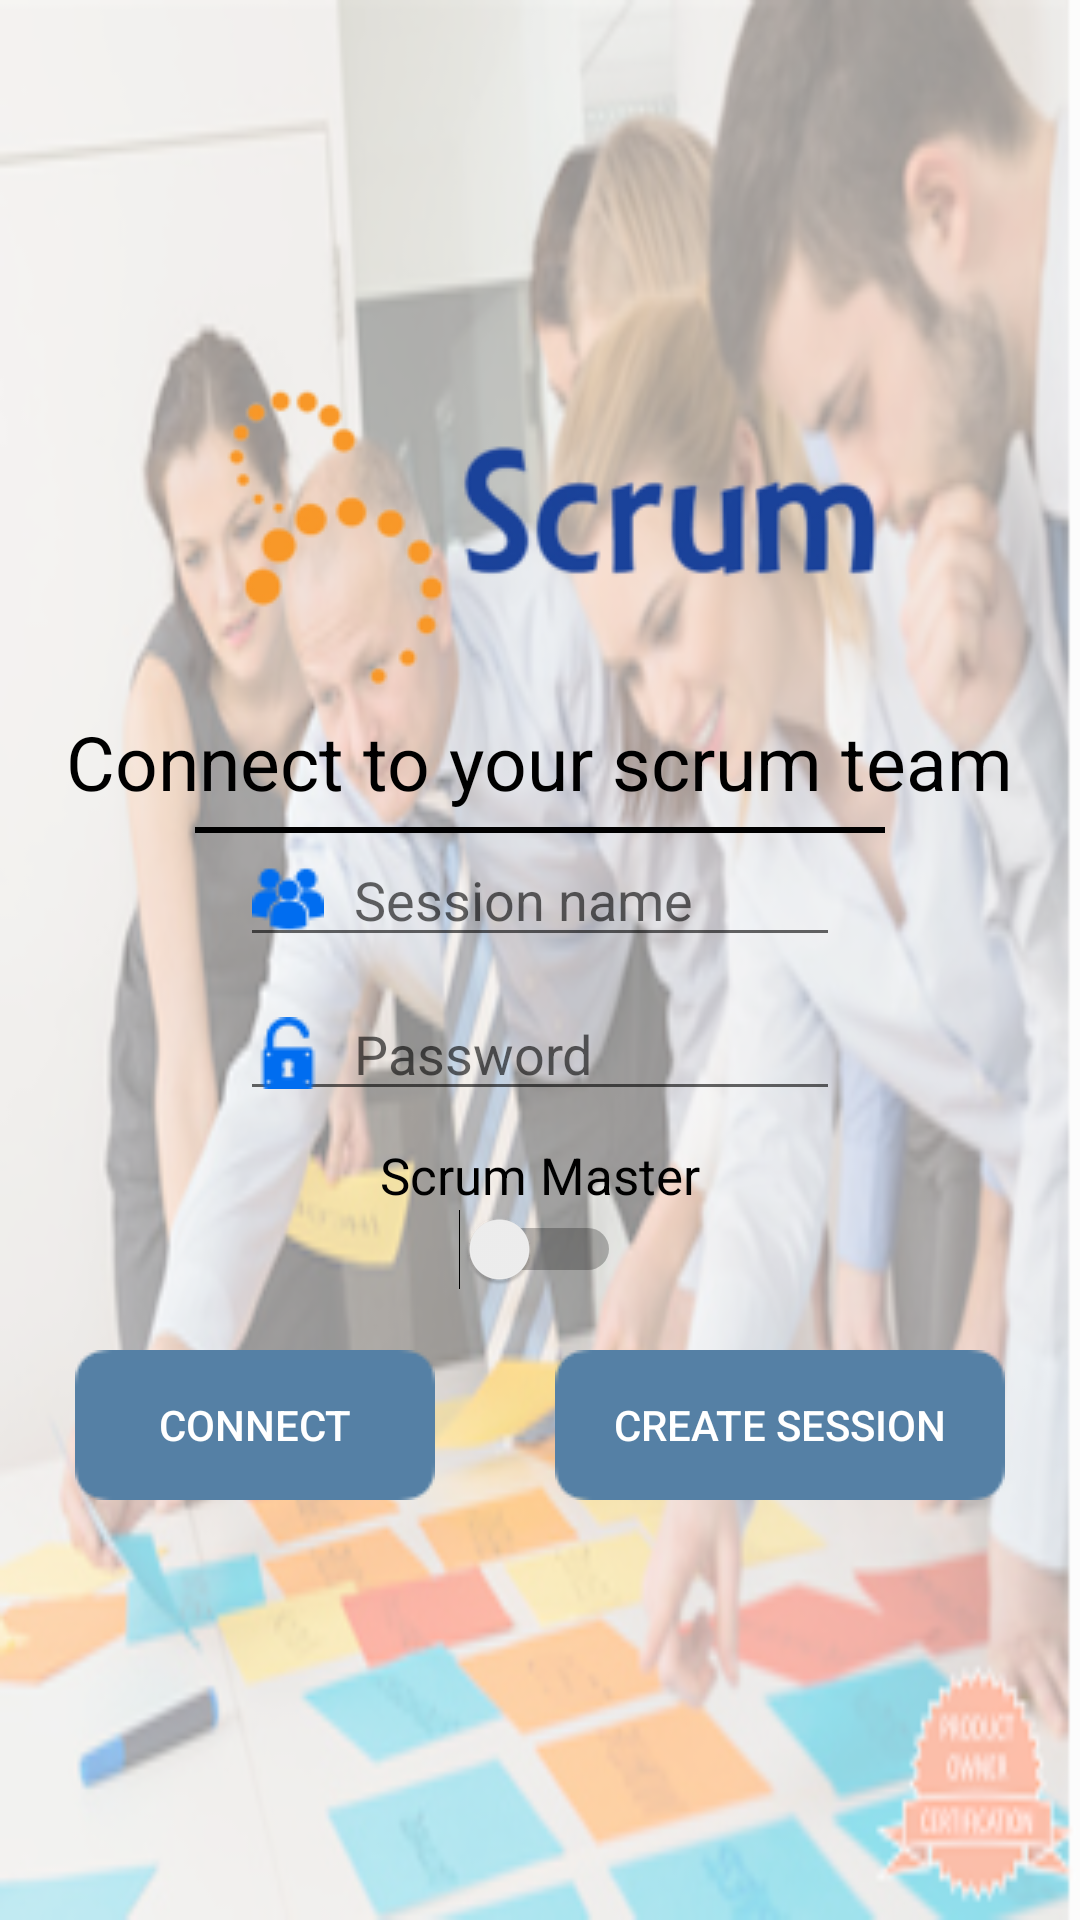

This screen was rendered from an Android layout file. Write that file and the resources it references.
<!-- AndroidManifest.xml: application theme MyMaterialTheme -->
<!-- res/layout/activity_main.xml -->
<?xml version="1.0" encoding="utf-8"?>
<RelativeLayout xmlns:app="http://schemas.android.com/apk/res-auto"
    android:layout_width="match_parent"
    android:layout_height="match_parent"
    android:background="@drawable/scrumfon"
    xmlns:android="http://schemas.android.com/apk/res/android">


    <RelativeLayout
        android:layout_width="match_parent"
        android:layout_height="match_parent"
        android:layout_alignParentLeft="true"
        android:layout_alignParentStart="true"
        android:layout_alignParentTop="true"
        android:background="#90ffffff"
        android:gravity="center">

        <ImageView
            android:id="@+id/title"
            android:layout_width="match_parent"
            android:layout_height="wrap_content"
            android:layout_alignLeft="@+id/describeTitle"
            android:layout_alignParentTop="true"
            android:layout_alignStart="@+id/describeTitle"
            android:src="@drawable/scrum" />

        <TextView
            android:id="@+id/describeTitle"
            android:layout_width="wrap_content"
            android:layout_height="wrap_content"
            android:layout_below="@+id/title"
            android:layout_centerHorizontal="true"
            android:text="Connect to your scrum team"
            android:textColor="@android:color/black"
            android:textSize="25dp" />

        <View
            android:id="@+id/vieww"
            android:layout_width="230dp"
            android:layout_height="2dp"
            android:layout_below="@+id/describeTitle"
            android:layout_centerHorizontal="true"
            android:layout_marginTop="5dp"
            android:background="@android:color/black" />

        <EditText

            android:id="@+id/editSessionName"
            android:layout_width="200dp"
            android:layout_height="wrap_content"
            android:layout_alignLeft="@+id/editPassword"
            android:layout_alignStart="@+id/editPassword"
            android:layout_below="@+id/vieww"
            android:drawableLeft="@drawable/sessions"
            android:drawablePadding="10dp"
            android:hint="Session name"
            android:inputType="textPersonName" />

        <EditText
            android:drawableLeft="@drawable/openlock"
            android:id="@+id/editPassword"
            android:layout_width="200dp"
            android:layout_height="wrap_content"
            android:layout_below="@+id/editSessionName"
            android:layout_centerHorizontal="true"
            android:layout_marginTop="10dp"
            android:drawablePadding="10dp"
            android:hint="Password"
            android:inputType="textPassword" />

        <RelativeLayout
            android:id="@+id/linearLayout"
            android:layout_centerHorizontal="true"
            android:layout_below="@+id/editPassword"
            android:layout_width="wrap_content"
            android:layout_height="wrap_content">

            <TextView
                android:id="@+id/textview"
                android:layout_width="wrap_content"
                android:layout_height="wrap_content"
                android:layout_centerHorizontal="true"
                android:layout_marginTop="10dp"
                android:textColor="@android:color/black"
                android:text="Scrum Master"
                android:textSize="17dp" />

            <Switch
                android:id="@+id/switchs"
                android:layout_below="@+id/textview"
                android:layout_width="wrap_content"
                android:layout_height="wrap_content"
                android:layout_centerHorizontal="true" />

        </RelativeLayout>


        <Button
            android:id="@+id/btnConnectSession"
            android:layout_width="120dp"
            android:layout_height="50dp"
            android:layout_above="@+id/error"
            android:background="@drawable/buttonlogin"
            android:layout_marginLeft="25dp"
            android:text="Connect"
            android:textColor="@android:color/white"
            android:textSize="14dp" />


        <Button
            android:id="@+id/btnCreateSession"
            android:layout_width="150dp"
            android:layout_height="50dp"
            android:layout_alignParentEnd="true"
            android:layout_alignParentRight="true"
            android:layout_below="@+id/linearLayout"
            android:layout_marginRight="25dp"
            android:layout_marginTop="20dp"
            android:background="@drawable/buttonlogin"
            android:padding="5dp"
            android:text="Create session"
            android:textColor="@android:color/white"
            android:textSize="14dp" />


        <TextView
            android:id="@+id/error"
            android:layout_width="wrap_content"
            android:layout_height="wrap_content"
            android:layout_below="@+id/btnCreateSession"
            android:layout_centerHorizontal="true"
            android:text=""
            android:textColor="@android:color/black"
            android:textSize="17dp" />


    </RelativeLayout>

</RelativeLayout>
<!-- resources referenced by this layout -->
<resources>
  <!-- drawable openlock: png bitmap (drawable, 816 bytes) -->
  <!-- drawable scrum: png bitmap (drawable, 14663 bytes) -->
  <!-- drawable scrumfon: png bitmap (drawable, 216072 bytes) -->
  <!-- drawable sessions: png bitmap (drawable, 1053 bytes) -->
  <style name="MyMaterialTheme" parent="MyMaterialTheme.Base">
  
      </style>
  <style name="MyMaterialTheme.Base" parent="Theme.AppCompat.Light.DarkActionBar">
          <item name="windowNoTitle">true</item>
          <item name="windowActionBar">false</item>
          <item name="colorPrimary">@color/colorPrimary</item>
          <item name="colorPrimaryDark">@color/colorPrimaryDark</item>
          <item name="colorAccent">#000000</item>
      </style>
  <color name="colorPrimary">#3F51B5</color>
  <color name="colorPrimaryDark">#303F9F</color>
</resources>
